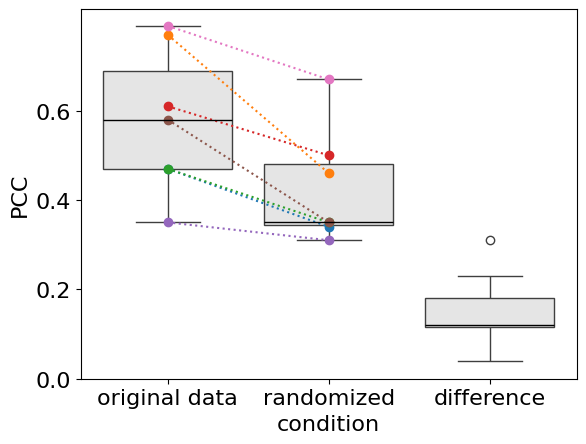

Here is the Python script that generated this plot:
import matplotlib.pyplot as plt
import matplotlib
import numpy as np
import pandas as pd
import seaborn as sns

#RIMPSD
def plot_rim_psd():
    data = {"5043":[.47, .34],"5044_1":[.77,.46],"5044":[.47,.35],"5046":[.61,.50],"5047":[.35,.31],"5050":[.58,.35],"5051":[.79, .67], }
    dat = pd.DataFrame(data).T
    dat["difference"] = dat[0] - dat[1]
    dat=dat.rename(columns={0:"original data",1:"randomized"})
    ax = sns.boxplot(data=pd.melt(dat), orient="v",x="variable", y="value", boxprops={"facecolor": (.0, .0, .0, .1)},
        medianprops={"color": "black"}, )
    for key,value in data.items():
        plt.plot([0,1], value, linestyle='dotted',  marker="o", markersize=6)

    ax.set_xlabel('condition', fontsize=16)
    ax.set_ylabel('PCC', fontsize=16)

    ax.tick_params(axis='both', labelsize=16)
    ax.set_yticks(np.arange(0,.8,0.2))
    plt.savefig(r"D:\Daten\Stefan\RIM_PSD\results.svg")
    plt.show()

#MUNCGLUA
def plot_munc_glua():
    data = {"4595": [.57, .44], "4721": [.39, .42], "4723": [.59, .50], "4726_1": [.74, .56], "4726": [.55, .40],
            "4727_1": [.74, .44], "4727": [.62, .64], }
    dat = pd.DataFrame(data).T
    dat["difference"] = dat[0] - dat[1]
    dat = dat.rename(columns={0: "original data", 1: "randomized"})
    ax = sns.boxplot(data=pd.melt(dat), orient="v", x="variable", y="value", boxprops={"facecolor": (.0, .0, .0, .1)},
                     medianprops={"color": "black"})
    for key, value in data.items():
        plt.plot([0, 1], value, linestyle='dotted', marker="o", markersize=6)

    ax.set_xlabel('condition', fontsize=16)
    ax.set_ylabel('PCC', fontsize=16)

    ax.tick_params(axis='both', labelsize=16)

    ax.set_yticks(np.arange(0,.74,0.2))
    plt.savefig(r"D:\Daten\Stefan\munc\results.svg")
    plt.show()

if __name__ == '__main__':
    matplotlib.rcParams['font.sans-serif'] = "Arial"
    plot_rim_psd()